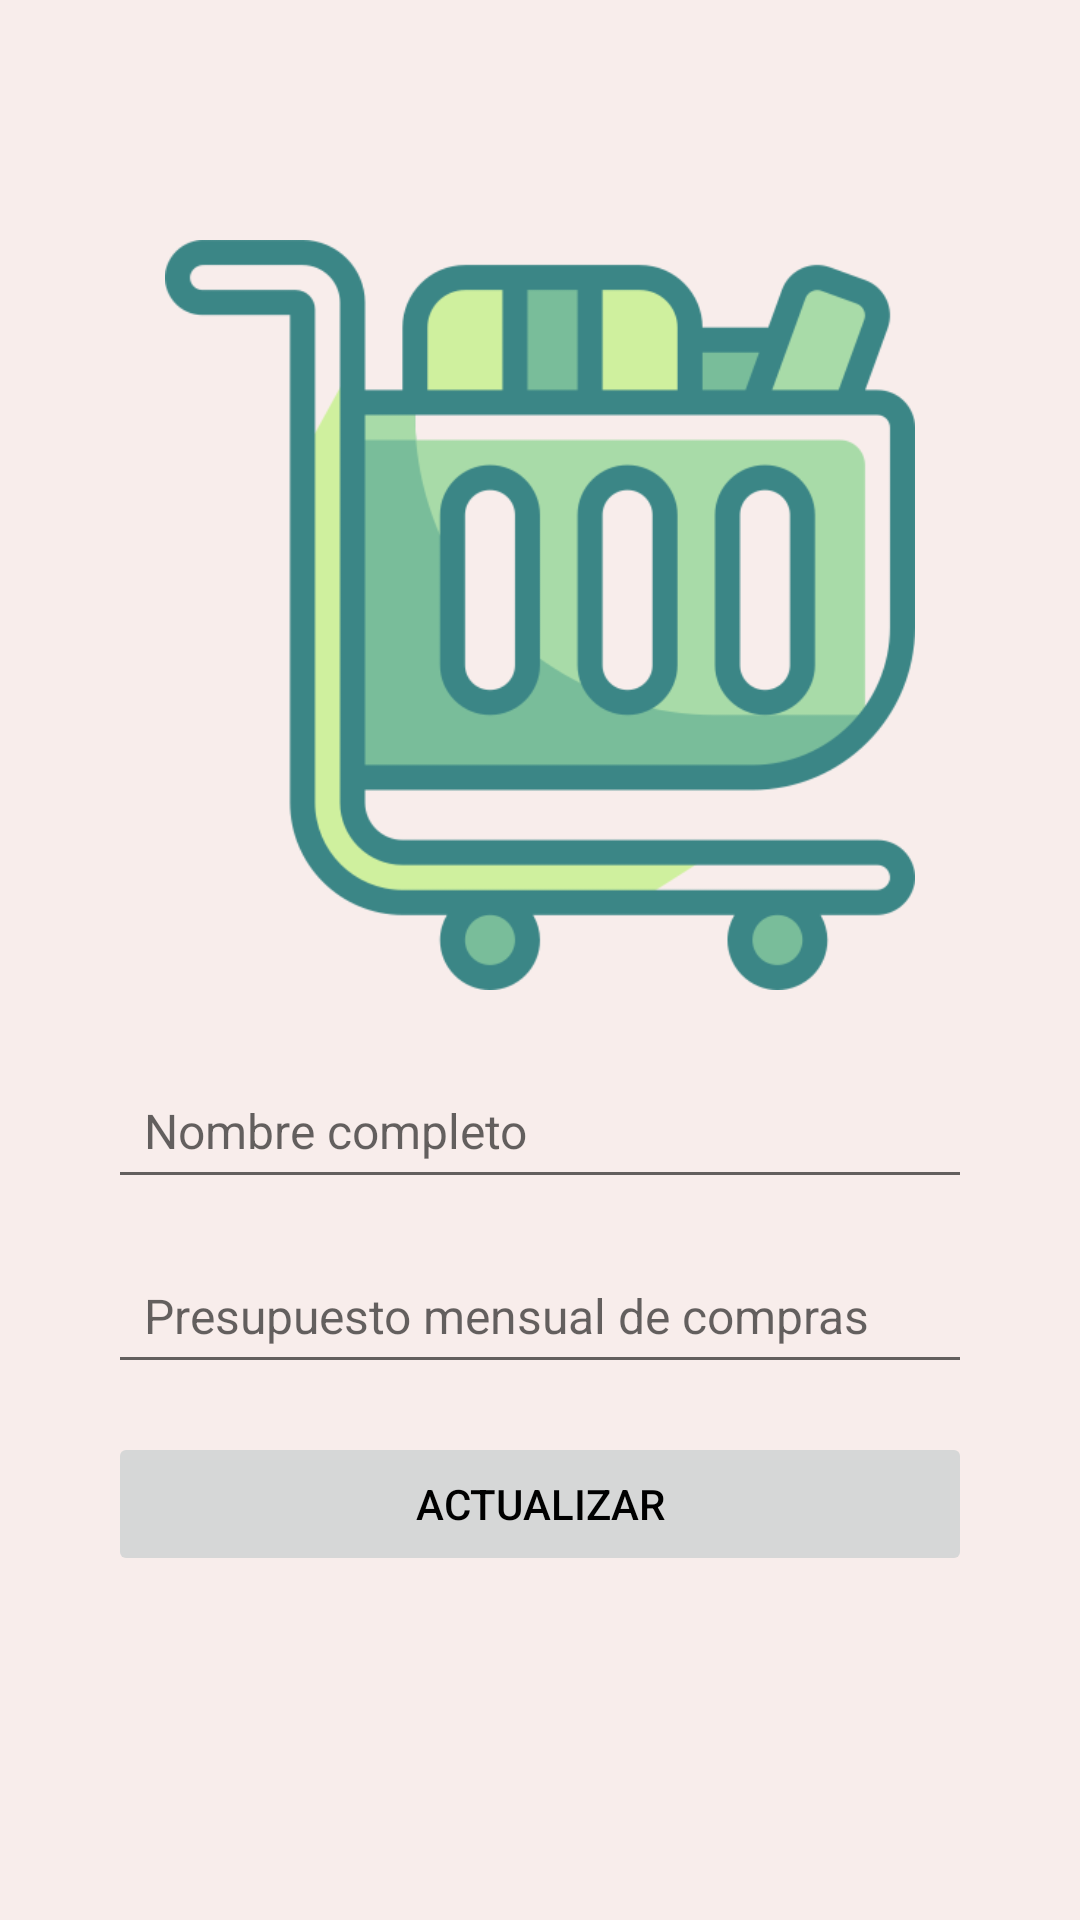

Here is an Android app screen rendered from its layout file. Give the layout XML and the strings, colors and styles it references.
<!-- AndroidManifest.xml: application theme Theme.Listify -->
<!-- res/layout/fragment_settings.xml -->
<?xml version="1.0" encoding="utf-8"?>
<androidx.constraintlayout.widget.ConstraintLayout
    xmlns:android="http://schemas.android.com/apk/res/android"
    xmlns:app="http://schemas.android.com/apk/res-auto"
    xmlns:tools="http://schemas.android.com/tools"
    android:layout_width="match_parent"
    android:layout_height="match_parent"
    tools:context=".view.SettingsFragment">
    <ImageView
        android:id="@+id/ivLogo"
        android:layout_width="250dp"
        android:layout_height="250dp"
        android:layout_marginTop="80dp"
        android:contentDescription="@string/logo_application"
        android:src="@drawable/logo"
        app:layout_constraintEnd_toEndOf="parent"
        app:layout_constraintStart_toStartOf="parent"
        app:layout_constraintTop_toTopOf="parent"
        tools:srcCompat="@drawable/logo" />

    <EditText
        android:id="@+id/etFullName"
        android:layout_width="0dp"
        android:layout_height="wrap_content"
        android:hint="@string/name_register_input"
        android:inputType="textPersonName"
        android:padding="12dp"
        android:textSize="16sp"
        android:layout_marginTop="24dp"
        app:layout_constraintTop_toBottomOf="@id/ivLogo"
        app:layout_constraintStart_toStartOf="parent"
        app:layout_constraintEnd_toEndOf="parent"
        app:layout_constraintWidth_percent="0.8" />

    <EditText
        android:id="@+id/etBudget"
        android:layout_width="0dp"
        android:layout_height="wrap_content"
        android:hint="@string/budget_register_input"
        android:inputType="numberDecimal"
        android:padding="12dp"
        android:textSize="16sp"
        android:layout_marginTop="16dp"
        app:layout_constraintTop_toBottomOf="@id/etFullName"
        app:layout_constraintStart_toStartOf="parent"
        app:layout_constraintEnd_toEndOf="parent"
        app:layout_constraintWidth_percent="0.8" />

    <Button
        android:id="@+id/btnUpdate"
        android:layout_width="0dp"
        android:layout_height="wrap_content"
        android:layout_marginTop="16dp"
        android:text="@string/update"
        android:enabled="false"
        app:layout_constraintEnd_toEndOf="parent"
        app:layout_constraintStart_toStartOf="parent"
        app:layout_constraintTop_toBottomOf="@id/etBudget"
        app:layout_constraintWidth_percent="0.8" />
</androidx.constraintlayout.widget.ConstraintLayout>
<!-- resources referenced by this layout -->
<resources>
  <!-- drawable logo: png bitmap (drawable, 25779 bytes) -->
  <string name="budget_register_input">Presupuesto mensual de compras</string>
  <string name="logo_application">Logo de la aplicación</string>
  <string name="name_register_input">Nombre completo</string>
  <string name="update">Actualizar</string>
  <style name="Theme.Listify" parent="Theme.MaterialComponents.DayNight.DarkActionBar">
          <item name="colorPrimary">@color/light_green</item>
          <item name="colorPrimaryVariant">@color/light_green</item>
          <item name="colorOnPrimary">@color/white</item>
  
          <item name="colorSecondary">@color/light_green</item>
          <item name="colorSecondaryVariant">@color/light_green</item>
          <item name="colorOnSecondary">@color/white</item>
  
          <item name="colorAccent">@color/dark_green</item>
  
          <item name="android:statusBarColor">?attr/colorPrimaryVariant</item>
          <item name="android:windowBackground">@color/light_background</item>
  
          <item name="android:textColorPrimary">@color/black</item>
      </style>
  <color name="light_green">#6ED091</color>
  <color name="white">#FFFFFF</color>
  <color name="dark_green">#3B8686</color>
  <color name="light_background">#F8EDEB</color>
  <color name="black">#000000</color>
</resources>
